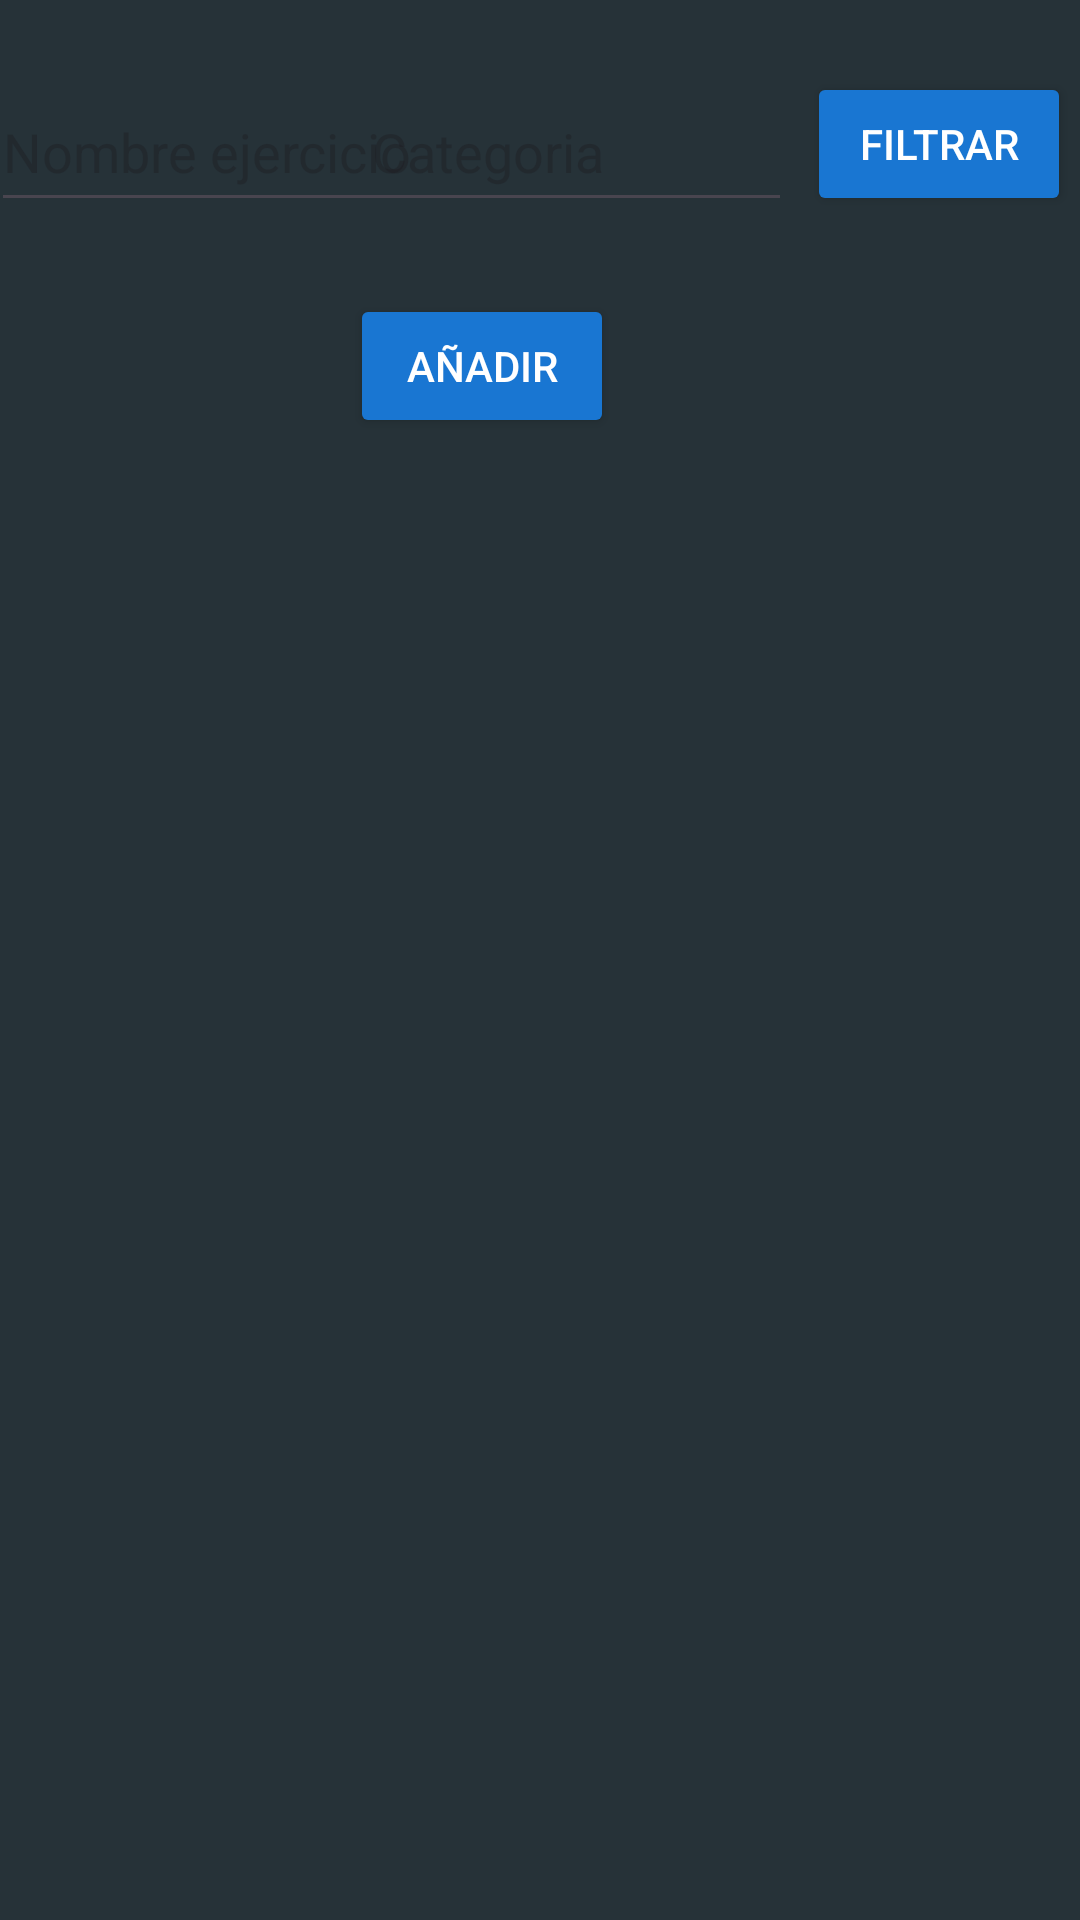

Here is an Android app screen rendered from its layout file. Give the layout XML and the strings, colors and styles it references.
<!-- AndroidManifest.xml: application theme Theme.ProyectoFinal20 -->
<!-- res/layout/viewejercicios.xml -->
<?xml version="1.0" encoding="utf-8"?>
<androidx.constraintlayout.widget.ConstraintLayout xmlns:android="http://schemas.android.com/apk/res/android"
    xmlns:app="http://schemas.android.com/apk/res-auto"
    xmlns:tools="http://schemas.android.com/tools"
    android:layout_width="match_parent"
    android:layout_height="match_parent"
    android:background="#263238">

    <ListView
        android:id="@+id/listaEjercicios"
        android:layout_width="411dp"
        android:layout_height="534dp"
        android:layout_marginTop="11dp"
        app:layout_constraintBottom_toBottomOf="parent"
        app:layout_constraintEnd_toEndOf="parent"
        app:layout_constraintStart_toStartOf="parent"
        app:layout_constraintTop_toBottomOf="@+id/anyadirEjercicio" />

    <EditText
        android:id="@+id/nombreEjercicio"
        android:layout_width="144dp"
        android:layout_height="50dp"
        android:layout_marginTop="24dp"
        android:ems="10"
        android:hint="Nombre ejercicio"
        android:inputType="text"
        app:layout_constraintEnd_toStartOf="@+id/categoriaEjercicio"
        app:layout_constraintHorizontal_bias="0.149"
        app:layout_constraintStart_toStartOf="parent"
        app:layout_constraintTop_toTopOf="parent" />

    <EditText
        android:id="@+id/categoriaEjercicio"
        android:layout_width="144dp"
        android:layout_height="50dp"
        android:layout_marginTop="24dp"
        android:layout_marginEnd="96dp"
        android:ems="10"
        android:hint="Categoria"
        android:inputType="text"
        app:layout_constraintEnd_toEndOf="parent"
        app:layout_constraintTop_toTopOf="parent" />

    <Button
        android:id="@+id/anyadirEjercicio"
        android:layout_width="wrap_content"
        android:layout_height="wrap_content"
        android:layout_marginTop="24dp"
        android:backgroundTint="@color/dark_blue"
        android:text="Añadir"
        android:textColor="@color/white"
        app:layout_constraintEnd_toEndOf="parent"
        app:layout_constraintHorizontal_bias="0.429"
        app:layout_constraintStart_toStartOf="parent"
        app:layout_constraintTop_toBottomOf="@+id/categoriaEjercicio" />

    <Button
        android:id="@+id/filtrar"
        android:layout_width="wrap_content"
        android:layout_height="wrap_content"
        android:layout_marginStart="5dp"
        android:layout_marginTop="24dp"
        android:backgroundTint="@color/dark_blue"
        android:text="Filtrar"
        android:textColor="@color/white"
        app:layout_constraintEnd_toEndOf="parent"
        app:layout_constraintHorizontal_bias="0.0"
        app:layout_constraintStart_toEndOf="@+id/categoriaEjercicio"
        app:layout_constraintTop_toTopOf="parent" />

</androidx.constraintlayout.widget.ConstraintLayout>
<!-- resources referenced by this layout -->
<resources>
  <color name="dark_blue">#1976D2</color>
  <color name="white">#FFFFFFFF</color>
  <style name="Theme.ProyectoFinal20" parent="Base.Theme.ProyectoFinal20" />
  <style name="Base.Theme.ProyectoFinal20" parent="Theme.Material3.DayNight.NoActionBar">
          
          
          <item name="android:statusBarColor">@android:color/transparent</item>
      </style>
</resources>
